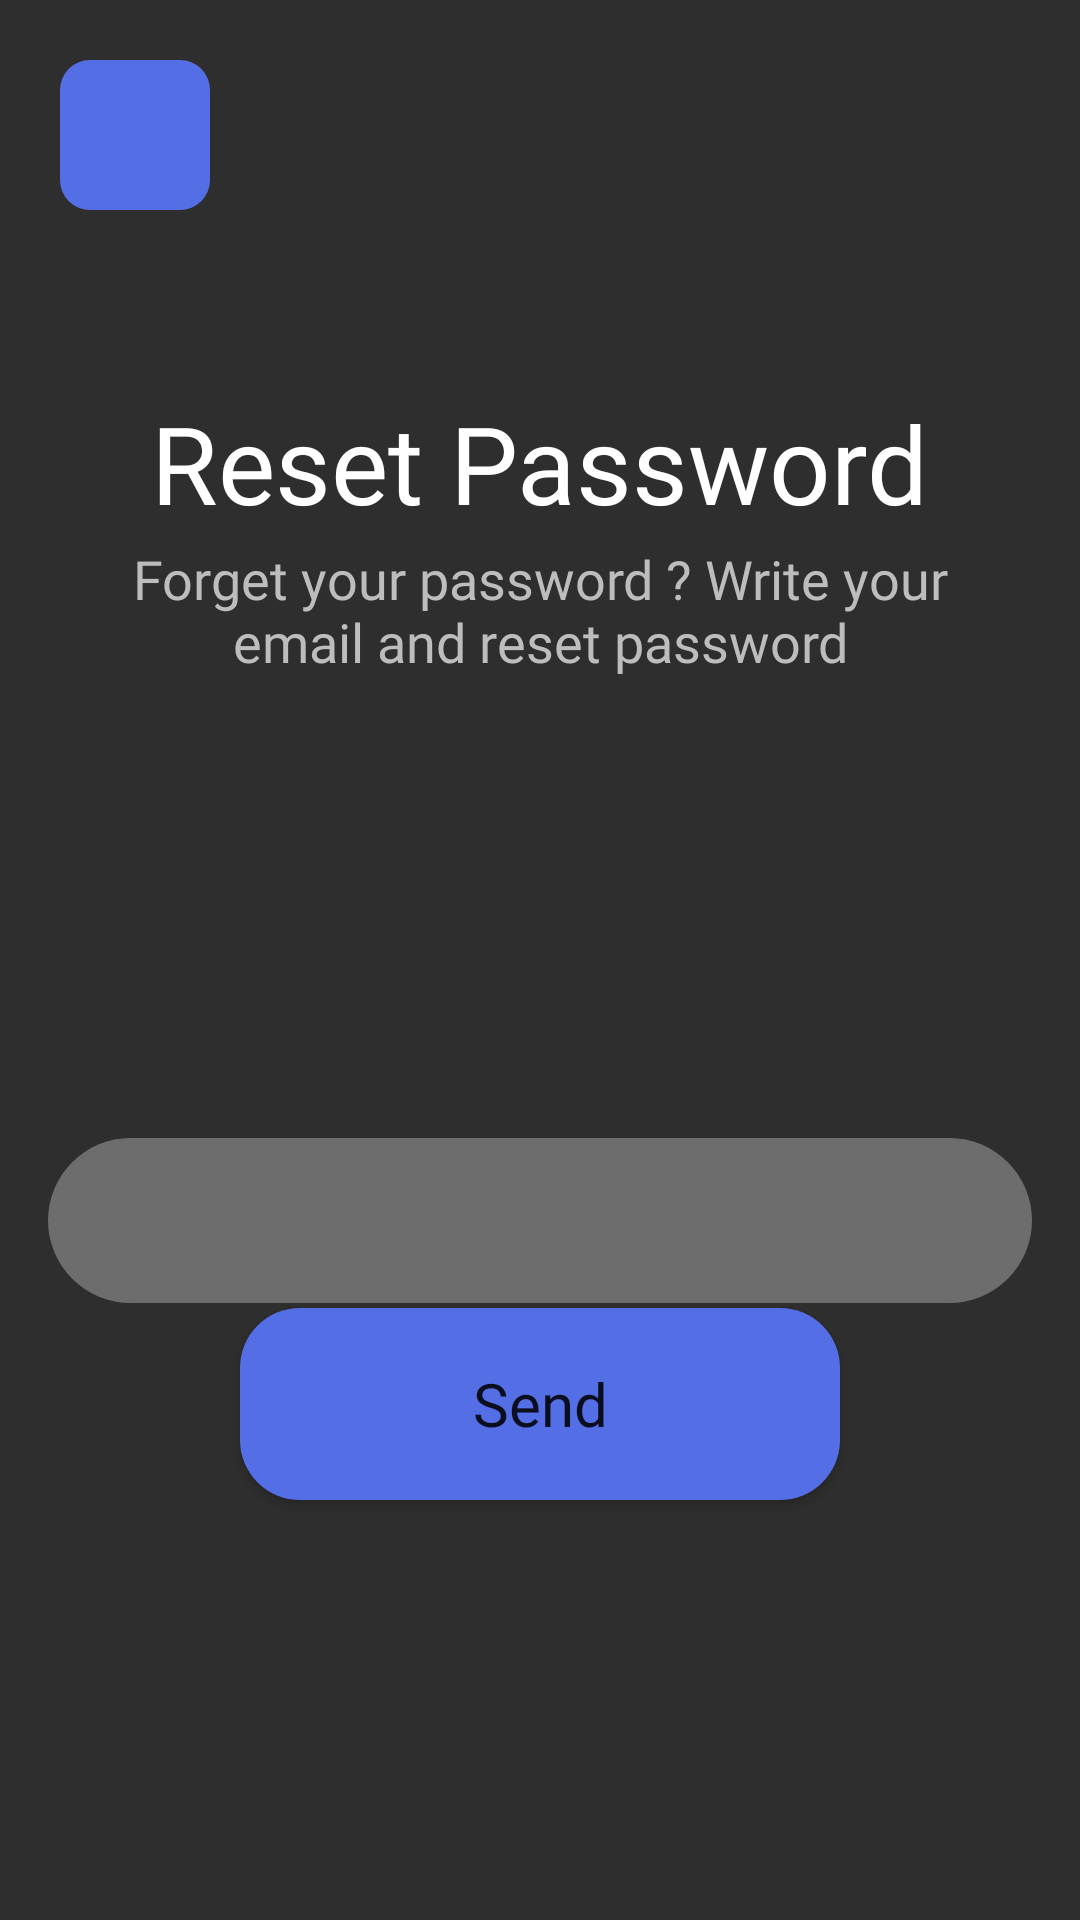

Reconstruct the res/layout file that produces this screen, plus the resources it refers to.
<!-- AndroidManifest.xml: application theme Theme.MovieApp -->
<!-- res/layout/activity_reset.xml -->
<?xml version="1.0" encoding="utf-8"?>
<androidx.constraintlayout.widget.ConstraintLayout xmlns:android="http://schemas.android.com/apk/res/android"
    xmlns:app="http://schemas.android.com/apk/res-auto"
    xmlns:tools="http://schemas.android.com/tools"
    android:layout_width="match_parent"
    android:layout_height="match_parent"
    android:background="@color/black_main_color"
    tools:context=".activity.ResetActivity">

    <TextView
        android:id="@+id/tv_reset"
        android:layout_width="wrap_content"
        android:layout_height="wrap_content"
        android:layout_marginTop="@dimen/_60dp"
        android:fontFamily="@font/poppins_semibold"
        android:text="@string/reset_password"
        android:textColor="@color/white"
        android:textSize="@dimen/_36sp"
        app:layout_constraintEnd_toEndOf="parent"
        app:layout_constraintStart_toStartOf="parent"
        app:layout_constraintTop_toBottomOf="@+id/ib_back_reset" />

    <TextView
        android:id="@+id/tv_forgot_pass"
        android:layout_width="@dimen/_317dp"
        android:layout_height="@dimen/_50dp"
        android:fontFamily="@font/poppins_semibold"
        android:gravity="center"
        android:text="@string/forget_your_password_write_your_email_and_reset_password"
        android:textColor="@color/main_gray"
        android:textSize="@dimen/_18sp"
        app:layout_constraintEnd_toEndOf="@+id/tv_reset"
        app:layout_constraintStart_toStartOf="@+id/tv_reset"
        app:layout_constraintTop_toBottomOf="@+id/tv_reset" />

    <TextView
        android:id="@+id/tv_reset_email"
        android:layout_width="wrap_content"
        android:layout_height="wrap_content"
        android:layout_marginStart="@dimen/_12dp"
        android:layout_marginTop="@dimen/_124dp"
        android:layout_marginEnd="@dimen/_322dp"
        android:fontFamily="@font/poppins_semibold"
        android:text="@string/email"
        android:textColor="@color/main_gray"
        android:textSize="@dimen/_20sp"
        app:layout_constraintEnd_toEndOf="@+id/et_reset_email"
        app:layout_constraintHorizontal_bias="0.0"
        app:layout_constraintStart_toStartOf="@+id/et_reset_email"
        app:layout_constraintTop_toBottomOf="@+id/tv_forgot_pass" />

    <EditText
        android:id="@+id/et_reset_email"
        android:layout_width="match_parent"
        android:layout_height="@dimen/_55dp"
        android:layout_marginStart="@dimen/_16dp"
        android:layout_marginEnd="@dimen/_16dp"
        android:autofillHints="Email"
        android:background="@drawable/background_editext"
        android:ems="10"
        android:fontFamily="@font/poppins_semibold"
        android:inputType="textEmailAddress"
        android:paddingStart="@dimen/_15dp"
        android:textColor="@color/white"
        app:layout_constraintEnd_toEndOf="parent"
        app:layout_constraintHorizontal_bias="1.0"
        app:layout_constraintStart_toStartOf="parent"
        app:layout_constraintTop_toBottomOf="@+id/tv_reset_email" />

    <Button
        android:id="@+id/btn_send"
        android:layout_width="@dimen/_200dp"
        android:layout_height="@dimen/_64dp"
        android:layout_marginBottom="@dimen/_140dp"
        android:background="@drawable/background_button"
        android:fontFamily="@font/poppins_semibold"
        android:text="@string/send"
        android:textAllCaps="false"
        android:textSize="@dimen/_20sp"
        app:layout_constraintBottom_toBottomOf="parent"
        app:layout_constraintEnd_toEndOf="@+id/et_reset_email"
        app:layout_constraintStart_toStartOf="@+id/et_reset_email"
        app:layout_constraintTop_toBottomOf="@+id/et_reset_email"
        app:layout_constraintVertical_bias="1.0" />

    <ImageButton
        android:id="@+id/ib_back_reset"
        android:layout_width="@dimen/_50dp"
        android:layout_height="@dimen/_50dp"
        android:layout_marginStart="@dimen/_20dp"
        android:layout_marginTop="@dimen/_20dp"
        android:background="@drawable/background_button_purple"
        android:contentDescription="@string/image_button"
        app:layout_constraintStart_toStartOf="parent"
        app:layout_constraintTop_toTopOf="parent"
        app:srcCompat="@drawable/ic_arrow_back" />


</androidx.constraintlayout.widget.ConstraintLayout>
<!-- resources referenced by this layout -->
<resources>
  <color name="black_main_color">#2E2E2E</color>
  <color name="main_gray">#BEBDBD</color>
  <color name="white">#FFFFFFFF</color>
  <dimen name="_124dp">124dp</dimen>
  <dimen name="_12dp">12dp</dimen>
  <dimen name="_140dp">140dp</dimen>
  <dimen name="_15dp">15dp</dimen>
  <dimen name="_16dp">16dp</dimen>
  <dimen name="_18sp">18sp</dimen>
  <dimen name="_200dp">200dp</dimen>
  <dimen name="_20dp">20dp</dimen>
  <dimen name="_20sp">20sp</dimen>
  <dimen name="_317dp">317dp</dimen>
  <dimen name="_322dp">322dp</dimen>
  <dimen name="_36sp">36sp</dimen>
  <dimen name="_50dp">50dp</dimen>
  <dimen name="_55dp">55dp</dimen>
  <dimen name="_60dp">60dp</dimen>
  <dimen name="_64dp">64dp</dimen>
  <!-- drawable background_button (drawable) -->
  <?xml version="1.0" encoding="utf-8"?>
  <shape xmlns:android="http://schemas.android.com/apk/res/android"
      android:shape="rectangle">
      <solid android:color="@color/main_purple" />
      <corners android:radius="@dimen/_20dp" />
  
  </shape>
  <!-- drawable background_button_purple (drawable) -->
  <?xml version="1.0" encoding="utf-8"?>
  <shape xmlns:android="http://schemas.android.com/apk/res/android"
      android:shape="rectangle">
      <solid android:color="@color/main_purple" />
      <corners android:radius="@dimen/_10dp" />
  
  </shape>
  <!-- drawable background_editext (drawable) -->
  <?xml version="1.0" encoding="utf-8"?>
  <shape xmlns:android="http://schemas.android.com/apk/res/android"
      android:shape="rectangle">
      <solid android:color="@color/main_background_gray" />
      <corners android:radius="30dp" />
  
  </shape>
  <string name="email">Email</string>
  <string name="forget_your_password_write_your_email_and_reset_password">Forget your password ? Write your email and reset password</string>
  <string name="image_button">image_button</string>
  <string name="reset_password">Reset Password</string>
  <string name="send">Send</string>
  <style name="Theme.MovieApp" parent="Theme.MaterialComponents.DayNight.DarkActionBar">
          
          <item name="colorPrimary">@color/main_purple</item>
          <item name="colorPrimaryVariant">@color/black_main_color</item>
          <item name="colorOnPrimary">@color/white</item>
          
          <item name="colorSecondary">@color/teal_200</item>
          <item name="colorSecondaryVariant">@color/teal_700</item>
          <item name="colorOnSecondary">@color/black</item>
          
          <item name="android:statusBarColor" tools:targetApi="l">?attr/colorPrimaryVariant</item>
          
      </style>
  <color name="main_purple">#546EE5</color>
  <dimen name="_10dp">10dp</dimen>
  <color name="main_background_gray">#6D6D6D</color>
  <color name="teal_200">#FF03DAC5</color>
  <color name="teal_700">#FF018786</color>
  <color name="black">#FF000000</color>
</resources>
